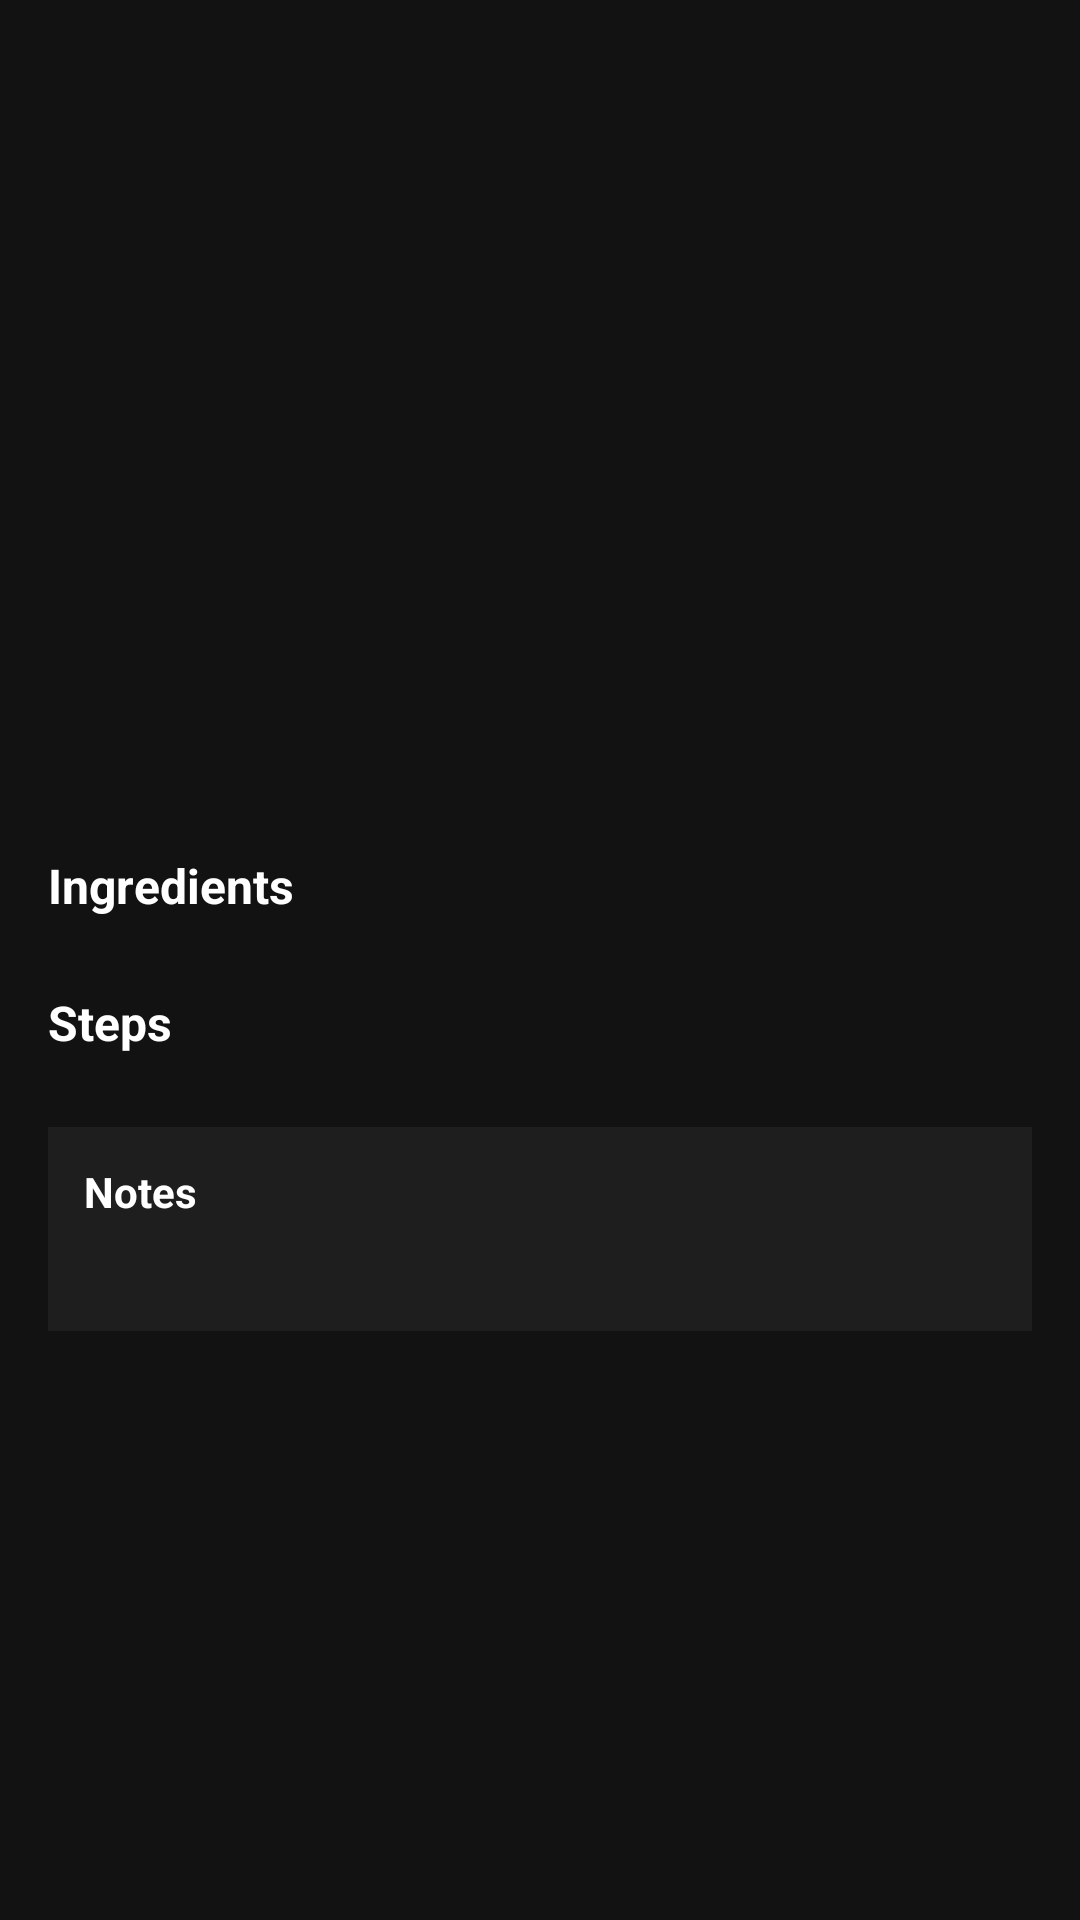

Write the Android layout XML for this screen, with the resource values it uses.
<!-- AndroidManifest.xml: application theme Theme.Food_app -->
<!-- res/layout/fragment_recipes.xml -->
<?xml version="1.0" encoding="utf-8"?>
<ScrollView xmlns:android="http://schemas.android.com/apk/res/android"
    xmlns:app="http://schemas.android.com/apk/res-auto"
    android:layout_width="match_parent"
    android:layout_height="match_parent"
    android:background="#121212">

    <androidx.constraintlayout.widget.ConstraintLayout
        android:layout_width="match_parent"
        android:layout_height="wrap_content"
        android:paddingBottom="24dp">

        <androidx.viewpager2.widget.ViewPager2
            android:id="@+id/imagePager"
            android:layout_width="0dp"
            android:layout_height="200dp"
            app:layout_constraintStart_toStartOf="parent"
            app:layout_constraintEnd_toEndOf="parent"
            app:layout_constraintTop_toTopOf="parent" />

        <TextView
            android:id="@+id/titleText"
            android:layout_width="0dp"
            android:layout_height="wrap_content"
            android:layout_marginStart="16dp"
            android:layout_marginTop="16dp"
            android:layout_marginEnd="16dp"
            android:textColor="#FFFFFF"
            android:textSize="22sp"
            android:textStyle="bold"
            app:layout_constraintStart_toStartOf="parent"
            app:layout_constraintEnd_toEndOf="parent"
            app:layout_constraintTop_toBottomOf="@id/imagePager" />

        <TextView
            android:id="@+id/descriptionText"
            android:layout_width="0dp"
            android:layout_height="wrap_content"
            android:layout_marginStart="16dp"
            android:layout_marginTop="4dp"
            android:layout_marginEnd="16dp"
            android:textColor="#999999"
            app:layout_constraintStart_toStartOf="parent"
            app:layout_constraintEnd_toEndOf="parent"
            app:layout_constraintTop_toBottomOf="@id/titleText" />

        <TextView
            android:id="@+id/ingredientsLabel"
            android:layout_width="wrap_content"
            android:layout_height="wrap_content"
            android:layout_marginStart="16dp"
            android:layout_marginTop="16dp"
            android:text="Ingredients"
            android:textColor="#FFFFFF"
            android:textSize="16sp"
            android:textStyle="bold"
            app:layout_constraintStart_toStartOf="parent"
            app:layout_constraintTop_toBottomOf="@id/descriptionText" />

        <androidx.recyclerview.widget.RecyclerView
            android:id="@+id/ingredientsRecycler"
            android:layout_width="0dp"
            android:layout_height="wrap_content"
            android:layout_marginStart="16dp"
            android:layout_marginTop="8dp"
            android:layout_marginEnd="16dp"
            android:nestedScrollingEnabled="false"
            app:layout_constraintStart_toStartOf="parent"
            app:layout_constraintEnd_toEndOf="parent"
            app:layout_constraintTop_toBottomOf="@id/ingredientsLabel" />

        <TextView
            android:id="@+id/stepsLabel"
            android:layout_width="wrap_content"
            android:layout_height="wrap_content"
            android:layout_marginStart="16dp"
            android:layout_marginTop="16dp"
            android:text="Steps"
            android:textColor="#FFFFFF"
            android:textSize="16sp"
            android:textStyle="bold"
            app:layout_constraintStart_toStartOf="parent"
            app:layout_constraintTop_toBottomOf="@id/ingredientsRecycler" />

        <androidx.recyclerview.widget.RecyclerView
            android:id="@+id/stepsRecycler"
            android:layout_width="0dp"
            android:layout_height="wrap_content"
            android:layout_marginStart="16dp"
            android:layout_marginTop="8dp"
            android:layout_marginEnd="16dp"
            android:nestedScrollingEnabled="false"
            app:layout_constraintStart_toStartOf="parent"
            app:layout_constraintEnd_toEndOf="parent"
            app:layout_constraintTop_toBottomOf="@id/stepsLabel" />

        <LinearLayout
            android:id="@+id/noteBox"
            android:layout_width="0dp"
            android:layout_height="wrap_content"
            android:layout_marginStart="16dp"
            android:layout_marginTop="16dp"
            android:layout_marginEnd="16dp"
            android:background="#1E1E1E"
            android:orientation="vertical"
            android:padding="12dp"
            app:layout_constraintStart_toStartOf="parent"
            app:layout_constraintEnd_toEndOf="parent"
            app:layout_constraintTop_toBottomOf="@id/stepsRecycler">

            <TextView
                android:layout_width="wrap_content"
                android:layout_height="wrap_content"
                android:text="Notes"
                android:textColor="#FFFFFF"
                android:textStyle="bold" />

            <TextView
                android:id="@+id/noteText"
                android:layout_width="match_parent"
                android:layout_height="wrap_content"
                android:layout_marginTop="6dp"
                android:textColor="#BBBBBB" />
        </LinearLayout>

    </androidx.constraintlayout.widget.ConstraintLayout>
</ScrollView>
<!-- resources referenced by this layout -->
<resources>
  <style name="Theme.Food_app" parent="Base.Theme.Food_app" />
  <style name="Base.Theme.Food_app" parent="Theme.Material3.DayNight.NoActionBar">
          
          
      </style>
</resources>
